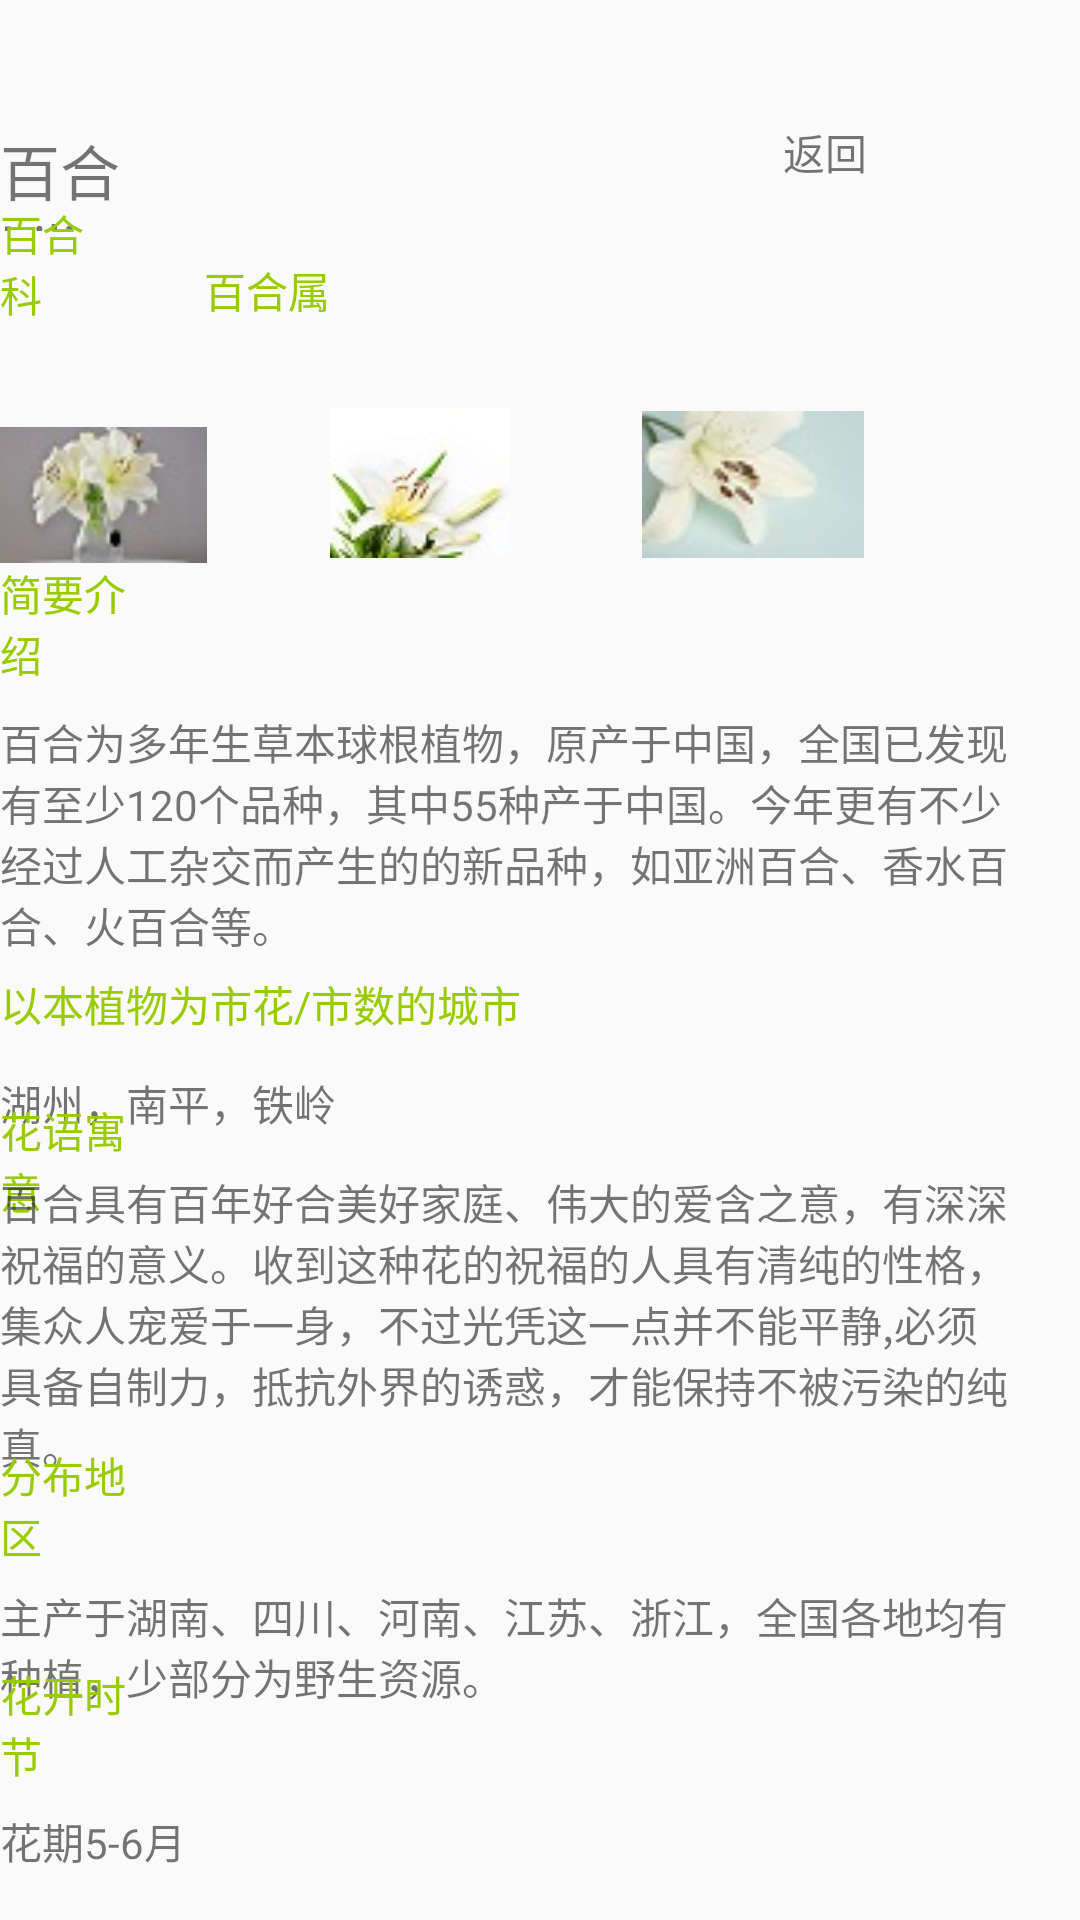

Android layout source for this screen:
<!-- AndroidManifest.xml: application theme AppTheme -->
<!-- res/layout/activity_baihe.xml -->
<?xml version="1.0" encoding="utf-8"?>
<RelativeLayout xmlns:android="http://schemas.android.com/apk/res/android"
xmlns:app="http://schemas.android.com/apk/res-auto"
xmlns:tools="http://schemas.android.com/tools"
android:layout_width="match_parent"
android:layout_height="match_parent"
tools:context=".BaiheActivity">

<TextView
    android:id="@+id/rdo_back_baihe"
    android:layout_width="57dp"
    android:layout_height="wrap_content"
    android:layout_alignParentEnd="true"
    android:layout_alignParentRight="true"
    android:layout_alignParentBottom="true"
    android:layout_marginEnd="42dp"
    android:layout_marginRight="42dp"
    android:layout_marginBottom="579dp"
    android:text="返回" />

<TextView
    android:id="@+id/baihe"
    android:layout_width="106dp"
    android:layout_height="35dp"
    android:layout_alignParentEnd="true"
    android:layout_alignParentRight="true"
    android:layout_alignParentBottom="true"
    android:layout_marginEnd="264dp"
    android:layout_marginRight="264dp"
    android:layout_marginBottom="563dp"
    android:text="百合 Lilium"
    android:textSize="20dp" />

<TextView
    android:id="@+id/classbaihe"
    android:layout_width="wrap_content"
    android:layout_height="wrap_content"
    android:layout_alignParentEnd="true"
    android:layout_alignParentRight="true"
    android:layout_alignParentBottom="true"
    android:layout_marginEnd="324dp"
    android:layout_marginRight="324dp"
    android:layout_marginBottom="532dp"
    android:text="百合科"
    android:textColor="#ff99cc00" />

<TextView
    android:id="@+id/categorybaihe"
    android:layout_width="wrap_content"
    android:layout_height="wrap_content"
    android:layout_alignParentEnd="true"
    android:layout_alignParentRight="true"
    android:layout_alignParentBottom="true"
    android:layout_marginEnd="250dp"
    android:layout_marginRight="250dp"
    android:layout_marginBottom="533dp"
    android:text="百合属"
    android:textColor="#ff99cc00" />

<TextView
    android:id="@+id/introbaihe"
    android:layout_width="wrap_content"
    android:layout_height="wrap_content"
    android:layout_alignParentEnd="true"
    android:layout_alignParentRight="true"
    android:layout_alignParentBottom="true"
    android:layout_marginEnd="312dp"
    android:layout_marginRight="312dp"
    android:layout_marginBottom="412dp"
    android:text="简要介绍"
    android:textColor="#ff99cc00" />

<TextView
    android:id="@+id/introtextbaihe"
    android:layout_width="347dp"
    android:layout_height="82dp"
    android:layout_alignParentEnd="true"
    android:layout_alignParentRight="true"
    android:layout_alignParentBottom="true"
    android:layout_marginEnd="21dp"
    android:layout_marginRight="21dp"
    android:layout_marginBottom="321dp"
    android:text="百合为多年生草本球根植物，原产于中国，全国已发现有至少120个品种，其中55种产于中国。今年更有不少经过人工杂交而产生的的新品种，如亚洲百合、香水百合、火百合等。" />

<ImageView
    android:id="@+id/imagebaihe1"
    android:layout_width="83dp"
    android:layout_height="104dp"
    android:layout_alignParentEnd="true"
    android:layout_alignParentRight="true"
    android:layout_alignParentBottom="true"
    android:layout_marginEnd="291dp"
    android:layout_marginRight="291dp"
    android:layout_marginBottom="423dp"
    app:srcCompat="@drawable/baihe1" />

<ImageView
    android:id="@+id/imagenbaihe2"
    android:layout_width="70dp"
    android:layout_height="wrap_content"
    android:layout_alignParentEnd="true"
    android:layout_alignParentRight="true"
    android:layout_alignParentBottom="true"
    android:layout_marginEnd="185dp"
    android:layout_marginRight="185dp"
    android:layout_marginBottom="454dp"
    app:srcCompat="@drawable/baihe2" />

<ImageView
    android:id="@+id/imagebaihe3"
    android:layout_width="74dp"
    android:layout_height="51dp"
    android:layout_alignParentEnd="true"
    android:layout_alignParentRight="true"
    android:layout_alignParentBottom="true"
    android:layout_marginEnd="72dp"
    android:layout_marginRight="72dp"
    android:layout_marginBottom="453dp"
    app:srcCompat="@drawable/baihe3" />

<TextView
    android:id="@+id/citybaihe"
    android:layout_width="251dp"
    android:layout_height="wrap_content"
    android:layout_alignEnd="@+id/placebaihe"
    android:layout_alignRight="@+id/placebaihe"
    android:layout_alignParentBottom="true"
    android:layout_marginEnd="-194dp"
    android:layout_marginRight="-194dp"
    android:layout_marginBottom="295dp"
    android:text="以本植物为市花/市数的城市"
    android:textColor="#ff99cc00" />

<TextView
    android:id="@+id/citytextbaihe"
    android:layout_width="150dp"
    android:layout_height="wrap_content"
    android:layout_alignParentEnd="true"
    android:layout_alignParentRight="true"
    android:layout_alignParentBottom="true"
    android:layout_marginEnd="221dp"
    android:layout_marginRight="221dp"
    android:layout_marginBottom="262dp"
    android:text="湖州，南平，铁岭" />

<TextView
    android:id="@+id/meanbaihe"
    android:layout_width="wrap_content"
    android:layout_height="wrap_content"
    android:layout_alignParentEnd="true"
    android:layout_alignParentRight="true"
    android:layout_alignParentBottom="true"
    android:layout_marginEnd="315dp"
    android:layout_marginRight="315dp"
    android:layout_marginBottom="233dp"
    android:text="花语寓意"
    android:textColor="#ff99cc00" />

<TextView
    android:id="@+id/meantextbaihe"
    android:layout_width="359dp"
    android:layout_height="wrap_content"
    android:layout_alignParentEnd="true"
    android:layout_alignParentRight="true"
    android:layout_alignParentBottom="true"
    android:layout_marginEnd="12dp"
    android:layout_marginRight="12dp"
    android:layout_marginBottom="148dp"
    android:text="百合具有百年好合美好家庭、伟大的爱含之意，有深深祝福的意义。收到这种花的祝福的人具有清纯的性格，集众人宠爱于一身，不过光凭这一点并不能平静,必须具备自制力，抵抗外界的诱惑，才能保持不被污染的纯真。" />

<TextView
    android:id="@+id/placebaihe"
    android:layout_width="wrap_content"
    android:layout_height="wrap_content"
    android:layout_alignParentEnd="true"
    android:layout_alignParentRight="true"
    android:layout_alignParentBottom="true"
    android:layout_marginEnd="315dp"
    android:layout_marginRight="315dp"
    android:layout_marginBottom="118dp"
    android:text="分布地区"
    android:textColor="#ff99cc00" />

<TextView
    android:id="@+id/placetextbaihe"
    android:layout_width="353dp"
    android:layout_height="wrap_content"
    android:layout_alignParentEnd="true"
    android:layout_alignParentRight="true"
    android:layout_alignParentBottom="true"
    android:layout_marginEnd="19dp"
    android:layout_marginRight="19dp"
    android:layout_marginBottom="71dp"
    android:text="主产于湖南、四川、河南、江苏、浙江，全国各地均有种植，少部分为野生资源。" />

<TextView
    android:id="@+id/timebaihe"
    android:layout_width="wrap_content"
    android:layout_height="wrap_content"
    android:layout_alignParentEnd="true"
    android:layout_alignParentRight="true"
    android:layout_alignParentBottom="true"
    android:layout_marginEnd="316dp"
    android:layout_marginRight="316dp"
    android:layout_marginBottom="45dp"
    android:text="花开时节"
    android:textColor="#ff99cc00" />

<TextView
    android:id="@+id/timetextbaihe"
    android:layout_width="133dp"
    android:layout_height="wrap_content"
    android:layout_alignParentEnd="true"
    android:layout_alignParentRight="true"
    android:layout_alignParentBottom="true"
    android:layout_marginEnd="240dp"
    android:layout_marginRight="240dp"
    android:layout_marginBottom="16dp"
    android:text="花期5-6月" />

</RelativeLayout>
<!-- resources referenced by this layout -->
<resources>
  <!-- drawable baihe1: jpg bitmap (drawable, 1915 bytes) -->
  <!-- drawable baihe2: jpg bitmap (drawable, 19503 bytes) -->
  <!-- drawable baihe3: jpg bitmap (drawable, 1791 bytes) -->
  <style name="AppTheme" parent="Theme.AppCompat.Light.DarkActionBar">
          
          <item name="colorPrimary">@color/colorPrimary</item>
          <item name="colorPrimaryDark">@color/colorPrimaryDark</item>
          <item name="colorAccent">@color/colorAccent</item>
      </style>
  <!-- not gathered from this repository: default colours our renderer supplied (Android Studio template values) -->
  <color name="colorPrimary">#FF6200EE</color>
  <color name="colorPrimaryDark">#FF3700B3</color>
  <color name="colorAccent">#FF03DAC5</color>
</resources>
